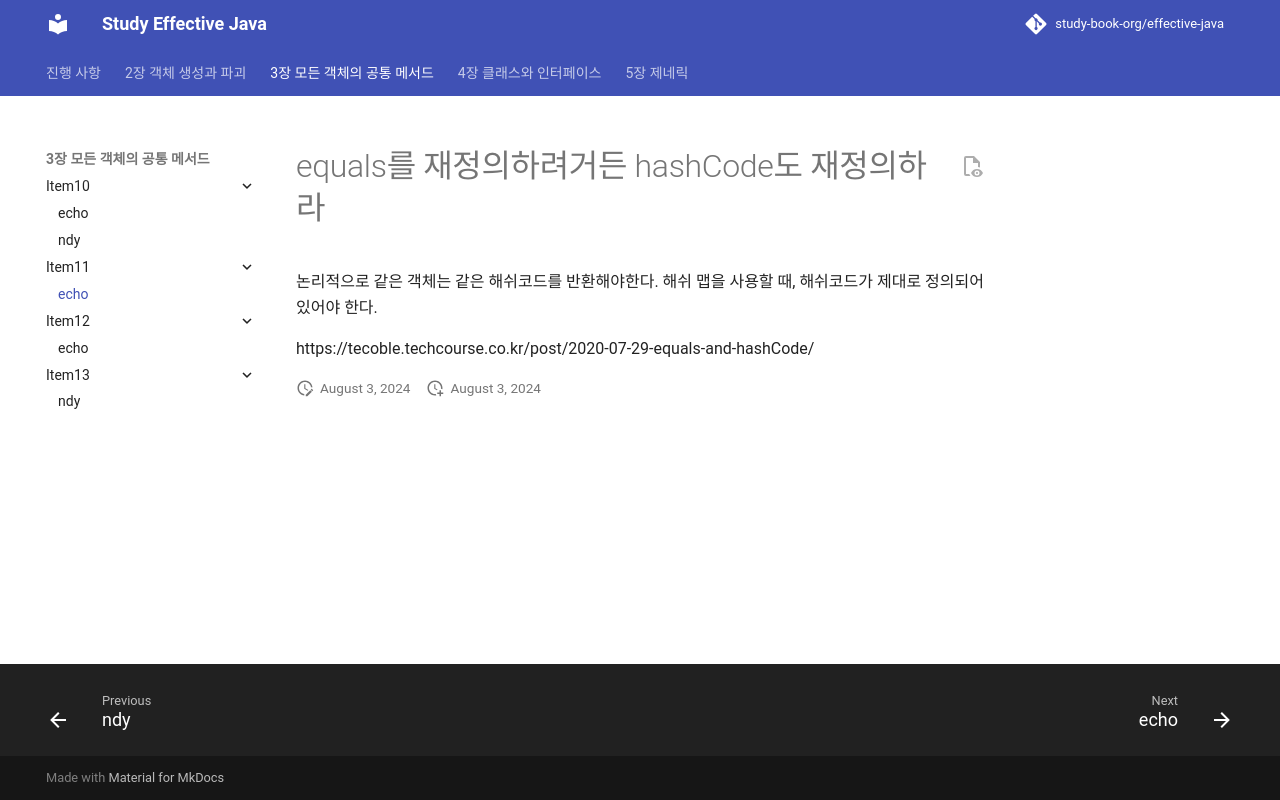

repository: study-book-org/effective-java · page: chapter03/item11/echo/index.html · generator: mkdocs

---
title: echo
---

# equals를 재정의하려거든 hashCode도 재정의하라

논리적으로 같은 객체는 같은 해쉬코드를 반환해야한다.
해쉬 맵을 사용할 때, 해쉬코드가 제대로 정의되어 있어야 한다.

https://tecoble.techcourse.co.kr/post/2020-07-29-equals-and-hashCode/
